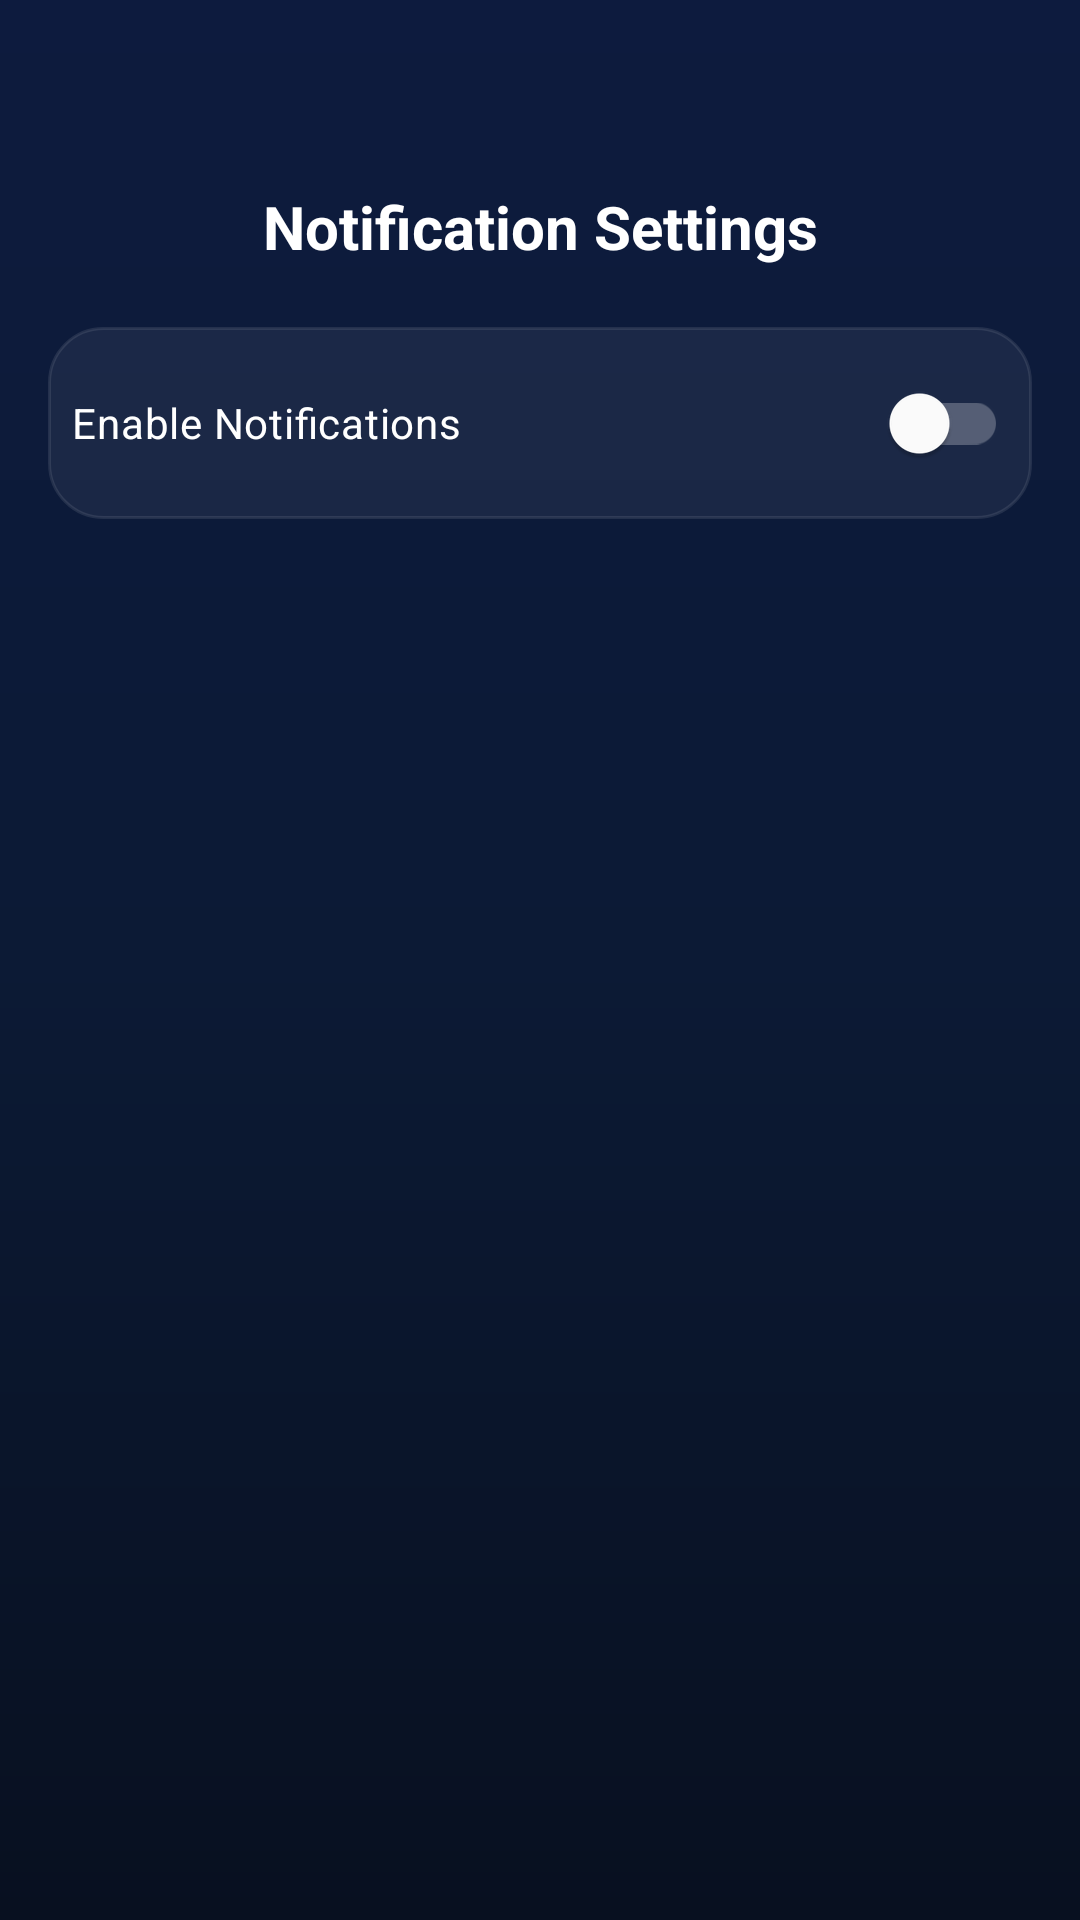

Layout XML and referenced resources for this Android screen:
<!-- AndroidManifest.xml: application theme Theme.TheWeatherApp -->
<!-- res/layout/fragment_notification.xml -->
<LinearLayout xmlns:android="http://schemas.android.com/apk/res/android"
    xmlns:app="http://schemas.android.com/apk/res-auto"
    android:layout_width="match_parent"
    android:layout_height="match_parent"
    android:background="@drawable/bg_unit_settings"
    android:orientation="vertical"
    android:padding="16dp">

    <TextView
        android:layout_width="match_parent"
        android:layout_height="wrap_content"
        android:gravity="center"
        android:text="@string/menu_notification_settings"
        android:textColor="@color/white"
        android:textSize="20sp"
        android:layout_marginTop="46dp"
        android:textStyle="bold" />

    <LinearLayout
        android:layout_width="match_parent"
        android:layout_height="wrap_content"
        android:orientation="vertical"
        android:layout_marginTop="20dp"
        android:background="@drawable/bg_home_card"
        android:padding="8dp">

        <com.google.android.material.switchmaterial.SwitchMaterial
            android:id="@+id/switchEnable"
            android:layout_width="match_parent"
            android:layout_height="wrap_content"
            android:text="@string/enable_notification"
            android:textColor="@color/white"
            app:thumbTint="@color/white"
            app:trackTint="@color/switch_track_selector" />

    </LinearLayout>

</LinearLayout>
<!-- resources referenced by this layout -->
<resources>
  <color name="white">#FFFFFFFF</color>
  <!-- drawable bg_home_card (drawable) -->
  <?xml version="1.0" encoding="utf-8"?>
  <shape xmlns:android="http://schemas.android.com/apk/res/android"
      android:shape="rectangle">
      <solid android:color="#0FFFFFFF" />
      <stroke android:width="1dp" android:color="#18FFFFFF" />
      <corners android:radius="18dp" />
  </shape>
  <!-- drawable bg_unit_settings (drawable) -->
  <?xml version="1.0" encoding="utf-8"?>
  <shape xmlns:android="http://schemas.android.com/apk/res/android">
      <gradient
          android:type="linear"
          android:angle="160"
          android:startColor="#0D1B3E"
          android:centerColor="#0C1A35"
          android:endColor="#081020" />
  </shape>
  <string name="enable_notification">Enable Notifications</string>
  <string name="menu_notification_settings">Notification Settings</string>
  <style name="Theme.TheWeatherApp" parent="Base.Theme.TheWeatherApp" />
  <style name="Base.Theme.TheWeatherApp" parent="Theme.Material3.DayNight.NoActionBar">
          
          <item name="colorPrimary">@color/accent</item>
          <item name="colorOnPrimary">@color/white</item>
          <item name="android:windowBackground">@color/bg_light</item>
          <item name="colorPrimaryVariant">@color/primary_dark_blue</item>
  
          
          <item name="android:statusBarColor">@android:color/transparent</item>
          <item name="android:navigationBarColor">@android:color/transparent</item>
  
          
          <item name="android:windowLightStatusBar">false</item>
  
          
          <item name="android:windowTranslucentStatus">false</item>
          <item name="android:windowDrawsSystemBarBackgrounds">true</item>
      </style>
  <color name="accent">#00ACC1</color>
  <color name="bg_light">#F8F9FA</color>
  <color name="primary_dark_blue">#0D47A1</color>
</resources>
